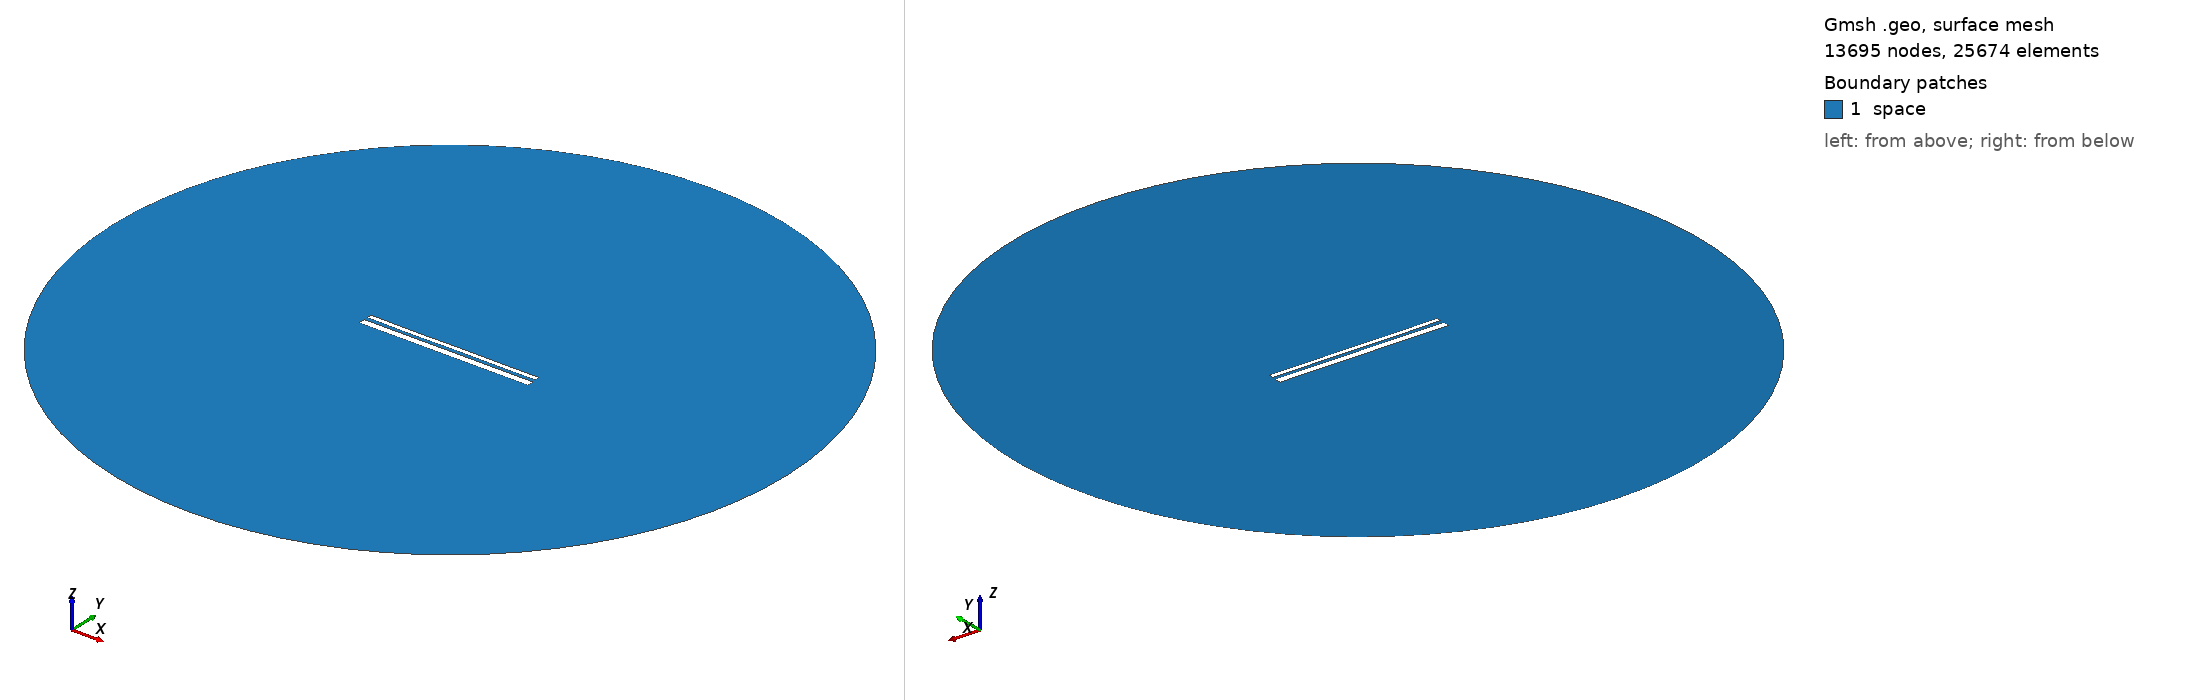

Gmsh geometry script, surface-meshed: 13695 nodes, 25674 surface elements. Boundary patches (legend numbers): 1 space. Left view from above one corner, right view from below the opposite corner. Legend entries are the model's physical surfaces. The drawing asked Gmsh for element sizes between 1% and 20% of the model's largest extent; the script's own settings can give other sizes.

=== 13157.geo (drawn) ===
//---------------------------------------
// Geometry kernel
//---------------------------------------

SetFactory("OpenCASCADE");



//---------------------------------------
// Parameters of the geometry
//---------------------------------------

// Overetch of the upper plate
overetch = 0.5;

// Distance between the plates
distance = 1.75;

// Discretization over the x axis (for the deformation)
nx = 50; 

// Length of the plate
L = 100 - overetch; 

// Number of modes
n = 4; 

// 1st mode coefficient
coeff(1) = -0.15;
beta(1) = 0.596864 * 3.1415926535 / L;

// 2nd mode coefficient
coeff(2) = -0.075;
beta(2) = 1.49418 * 3.1415926535 / L;

// 3rd mode coefficient
coeff(3) = -0.075;
beta(3) = 2.50025 * 3.1415926535 / L;

// 4th mode coefficient
coeff(4) = -0.075;
beta(4) = 3.49999 * 3.1415926535 / L;



//---------------------------------------
// Upper plate (deformed rectangle)
//---------------------------------------

// Coordiantes of the upper plate
xmin = -50;
xmax = 50 - overetch;

// Height of the upper plate
yheight = 4 - 2 * overetch;

// Indexes of the points
UpperID[] = {};
LowerID[] = {};
LeftID[] = {};
RightID[] = {};

// Point index
p = 1;

// Horizontal edges
For i In {1:nx}
    x = xmin + (i-1)*(xmax - xmin)/(nx-1);

    y_bottom = distance / 2 + overetch;
    For j In {1:n}
        C = (Cosh(beta(j)*L) + Cos(beta(j)*L)) / (Sinh(beta(j)*L) + Sin(beta(j)*L));
        y_bottom  = y_bottom + coeff(j) * (Cosh(beta(j)*(x+50)) - Cos(beta(j)*(x+50)) - C * (Sinh(beta(j)*(x+50)) - Sin(beta(j)*(x+50))));
    EndFor

    y_top = y_bottom + yheight;

    Point(p) = {x, y_top, 0, 1.0};
    UpperID[i] = p;
    p = p + 1;

    Point(p) = {x, y_bottom, 0, 1.0};
    LowerID[i] = p;
    p = p + 1;
EndFor

// Create point lists
UpperPts[] = {}; LowerPts[] = {};
For i In {1:nx}
  UpperPts[] += {UpperID[i]};
  LowerPts[] += {LowerID[i]};
EndFor

// Build splines
Spline(1) = {UpperPts[]};
Spline(2) = {LowerPts[]};
Line(3) = {LowerPts[nx-1], UpperPts[nx-1]};
Line(4) = {LowerPts[0], UpperPts[0]};

// Build the plane surface
Curve Loop(1) = {2, 3, -1, -4};
Plane Surface(1) = {1};



//---------------------------------------
// Lower plate (rectangle)
//---------------------------------------

// Vertices
Point(1001) = {-50, -1, 0, 1.0};
Point(1002) = { 50, -1, 0, 1.0};
Point(1003) = { 50,  -5, 0, 1.0};
Point(1004) = {-50,  -5, 0, 1.0};

// Edges
Line(5) = {1001, 1002};
Line(6) = {1002, 1003};
Line(7) = {1003, 1004};
Line(8) = {1004, 1001};

// Plane surface
Line Loop(2) = {5, 6, 7, 8};
Plane Surface(2) = {2}; 



//---------------------------------------
// Outer (fictious) boundary
//---------------------------------------

// Points
Point(1005) = {0, 0, 0};       // Center
Point(1006) = {200, 0, 0};     // Start point
Point(1007) = {0, 200, 0};     // 90 degrees
Point(1008) = {-200, 0, 0};    // 180 degrees
Point(1009) = {0, -200, 0};    // 270 degrees

// Circle arcs (each needs start, center, end)
Circle(9) = {1006, 1005, 1007};
Circle(10) = {1007, 1005, 1008};
Circle(11) = {1008, 1005, 1009};
Circle(12) = {1009, 1005, 1006};

// Plane surface for the entire domain
Curve Loop(3) = {9, 10, 11, 12};
Surface(3) = {3};

// Subtract the plates from the whole domain to obtain the actual domain where we want to solve the equations
BooleanDifference{ Surface{3}; Delete; }{ Surface{1}; Surface{2}; Delete; }




//---------------------------------------
// Transfinite Lines/Curves
//---------------------------------------

// Set the number of points on the boundaries
r = 7;

// Plates
Transfinite Curve {1, 2} = 50*r Using Progression 1;
Transfinite Curve {3, 4} = 2*r Using Progression 1;
Transfinite Line {5, 7} = 50*r Using Progression 1;
Transfinite Line {6, 8} = 2*r Using Progression 1;

// Outer boundary
Transfinite Line {9, 10, 11, 12} = 20 Using Progression 1;



//---------------------------------------
// Physical groups
//---------------------------------------                

// Physical curves (boundaries)
Physical Line("force_segment", 10) = {2};
Physical Line("upper_plate", 11) = {1, 3, 4};
Physical Line("lower_plate", 12) = {5, 6, 7, 8};
Physical Line("boundary", 20) = {9, 10, 11, 12};

// Physical Surfaces
Physical Surface("space", 30) = {3};



//---------------------------------------
// 6. Generate the Mesh
//---------------------------------------

// 2D mesh generation
Mesh 2;
